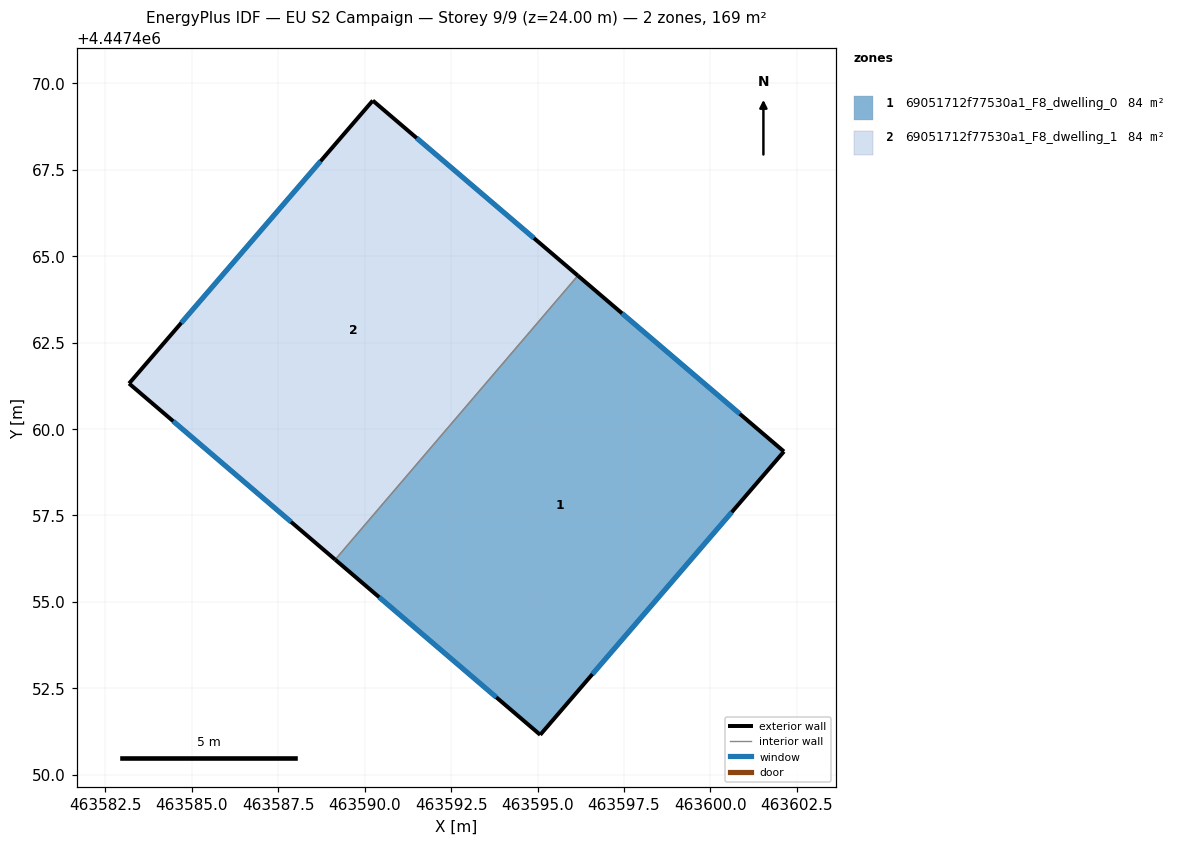
=== STOREY PLAN SPEC (per zone: floor XY polygon, exterior-wall plan segments, windows/doors) ===
zone 1: 69051712f77530a1_F8_dwelling_0  (84.4 m²)
  floor: (463602.12, 4447459.35) (463595.08, 4447451.16) (463589.15, 4447456.22) (463596.17, 4447464.43)
  exterior wall: (463602.12, 4447459.35) – (463596.17, 4447464.43)  [7.8 m]
    window: (463600.85, 4447460.44) – (463597.44, 4447463.34)  [7.7 m²]
  exterior wall: (463595.08, 4447451.16) – (463602.12, 4447459.35)  [10.8 m]
    window: (463596.59, 4447452.91) – (463600.61, 4447457.59)  [10.6 m²]
  exterior wall: (463589.15, 4447456.22) – (463595.08, 4447451.16)  [7.8 m]
    window: (463590.42, 4447455.14) – (463593.81, 4447452.24)  [7.6 m²]
  interior walls: 1
zone 2: 69051712f77530a1_F8_dwelling_1  (84.4 m²)
  floor: (463596.17, 4447464.43) (463589.15, 4447456.22) (463583.19, 4447461.32) (463590.24, 4447469.50)
  exterior wall: (463590.24, 4447469.50) – (463583.19, 4447461.32)  [10.8 m]
    window: (463588.73, 4447467.74) – (463584.70, 4447463.07)  [10.6 m²]
  exterior wall: (463596.17, 4447464.43) – (463590.24, 4447469.50)  [7.8 m]
    window: (463594.90, 4447465.52) – (463591.51, 4447468.41)  [7.6 m²]
  exterior wall: (463583.19, 4447461.32) – (463589.15, 4447456.22)  [7.8 m]
    window: (463584.47, 4447460.23) – (463587.87, 4447457.31)  [7.7 m²]
  interior walls: 1

=== DERIVED (storey summary) ===
Building: EU S2 Campaign
Storey: 9 of 9  (floor level z = 24.00 m)
Storey gross floor area: 168.9 m²
Zones on this storey: 2
  - 69051712f77530a1_F8_dwelling_0: floor 84.4 m²; exterior wall 26.4 m (79.3 m²); 3 window(s) 25.9 m²; WWR 32.7%
  - 69051712f77530a1_F8_dwelling_1: floor 84.4 m²; exterior wall 26.4 m (79.3 m²); 3 window(s) 25.9 m²; WWR 32.7%
Zone adjacency (shared interzone walls):
  - 69051712f77530a1_F8_dwelling_0 ↔ 69051712f77530a1_F8_dwelling_1